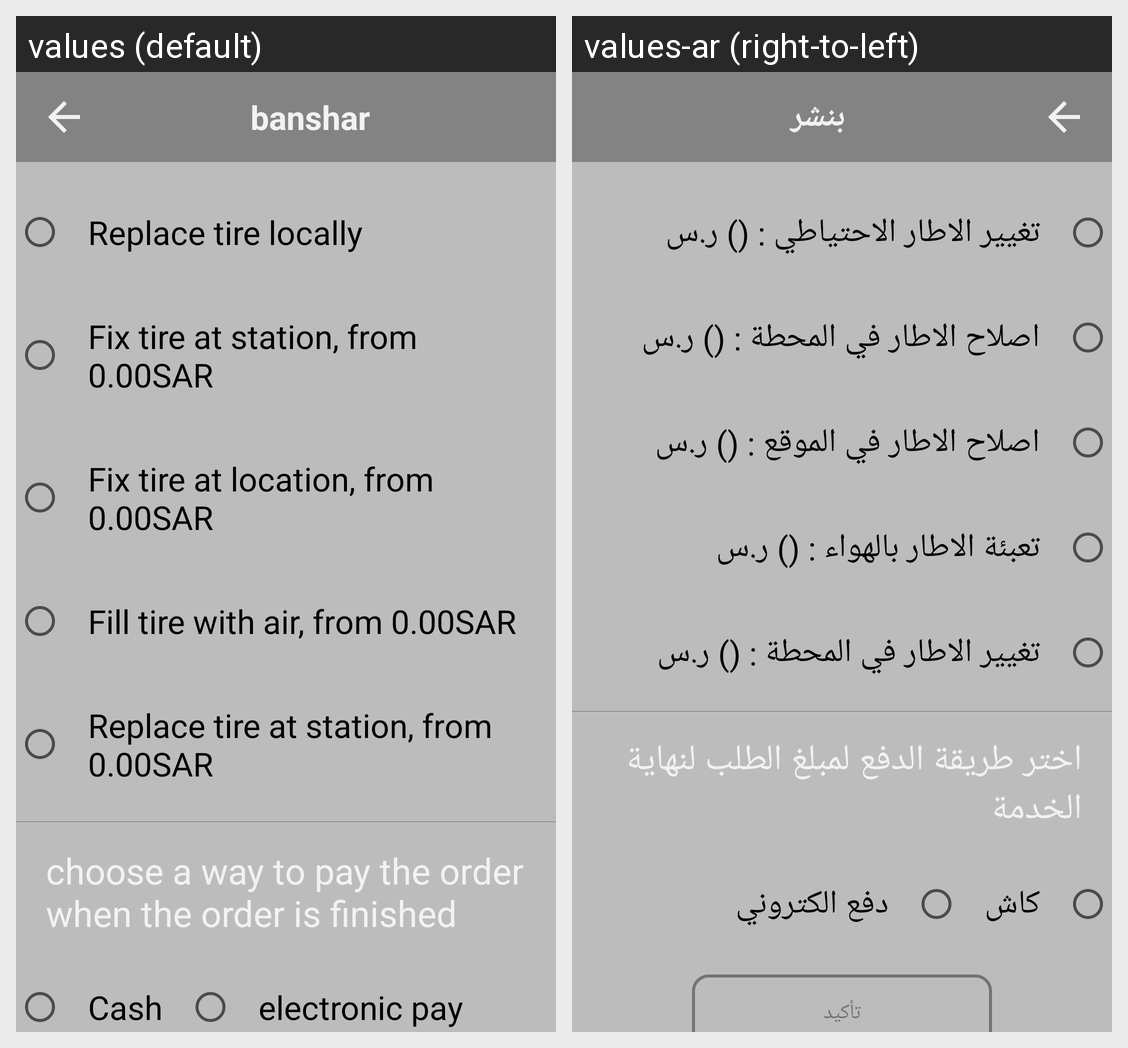

The Android screen above is rendered under two locales of the same app. Produce the string resources it draws, with the default and per-locale values.
Android screen res/layout/activity_banshar.xml rendered under 2 locales, left to right: values (default), values-ar (right-to-left). Device: Nexus 5 (rendered at 1080×1920; each locale shown at half size, 540×960, under a caption strip naming it); theme AppTheme.
Strings drawn on this screen, with the default value and each locale's value (text and hints the layout hard-codes, and strings that could not be matched under every locale, appear in the picture but are not listed):

banshar_title
  values: banshar
  values-ar: بنشر

replace_tire
  values: Replace tire locally
  values-ar: تغيير الاطار الاحتياطي : () ر.س

fix_tire_at_station
  values: Fix tire at station, from 0.00SAR
  values-ar: اصلاح الاطار في المحطة : () ر.س

fix_tire_at_location
  values: Fix tire at location, from 0.00SAR
  values-ar: اصلاح الاطار في الموقع : () ر.س

fill_tire_with_air
  values: Fill tire with air, from 0.00SAR
  values-ar: تعبئة الاطار بالهواء : () ر.س

replace_at_station
  values: Replace tire at station, from 0.00SAR
  values-ar: تغيير الاطار في المحطة : () ر.س

choose_pay_method
  values: choose a way to pay the order when the order is finished
  values-ar: اختر طريقة الدفع لمبلغ الطلب لنهاية الخدمة

cash
  values: Cash
  values-ar: كاش

electronic
  values: electronic pay
  values-ar: دفع الكتروني
